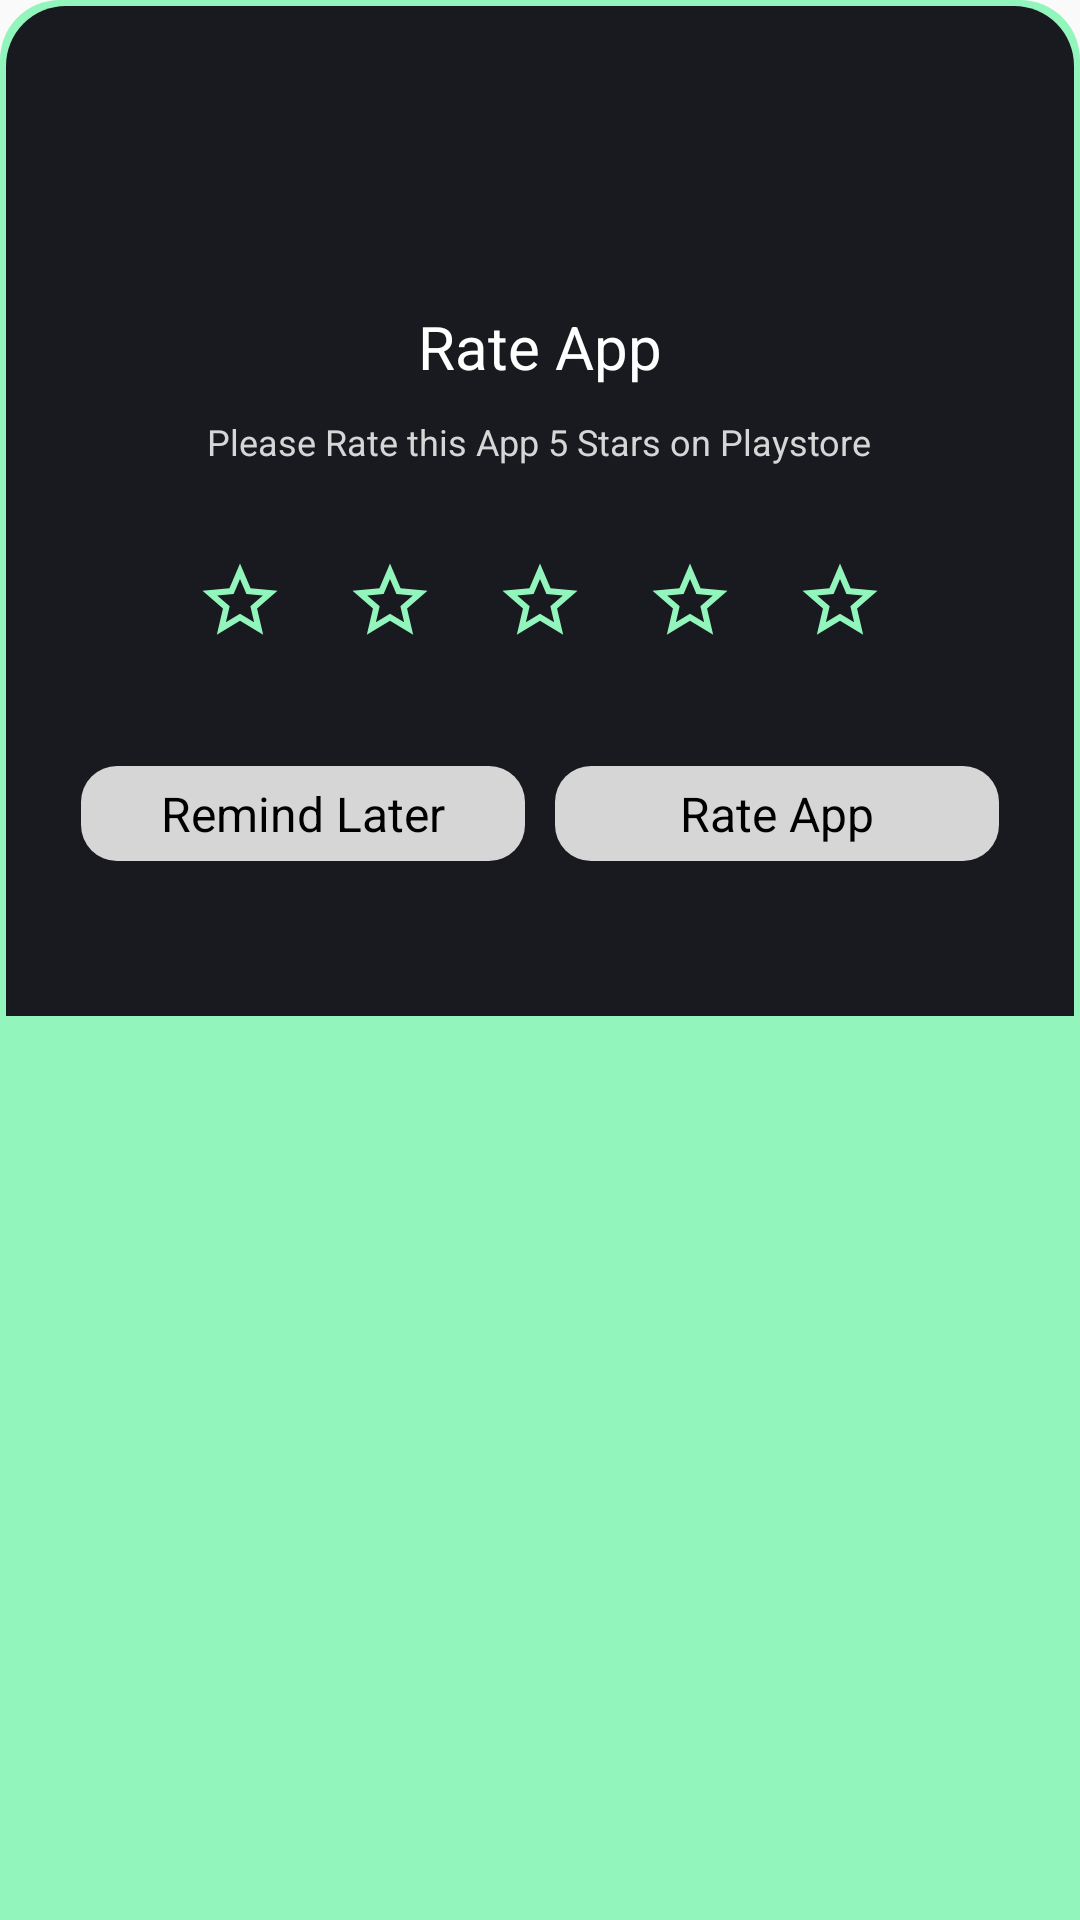

Android layout source for this screen:
<!-- AndroidManifest.xml: application theme AppTheme -->
<!-- res/layout/rate_app_bottomsheet.xml -->
<?xml version="1.0" encoding="utf-8"?>
<LinearLayout xmlns:android="http://schemas.android.com/apk/res/android"
    xmlns:aapt="http://schemas.android.com/aapt"
    xmlns:app="http://schemas.android.com/apk/res-auto"
    android:layout_width="match_parent"
    android:layout_height="match_parent"
    android:background="@drawable/bottomsheet_card"
    android:backgroundTint="@color/yellow"
    android:orientation="vertical">

    <LinearLayout
        android:layout_width="match_parent"
        android:layout_height="wrap_content"
        android:layout_marginLeft="2dp"
        android:layout_marginTop="2dp"
        android:layout_marginRight="2dp"
        android:background="@drawable/bottomsheet_card"
        android:backgroundTint="@color/primary"
        android:gravity="center_horizontal"
        android:orientation="vertical">

        <ImageView
            android:id="@+id/rateIcon"
            android:layout_width="70dp"
            android:layout_height="70dp"
            android:layout_marginTop="20dp"
            android:scaleType="fitCenter"
            android:src="@drawable/ic_rate_icon" />

        <TextView
            android:layout_width="wrap_content"
            android:layout_height="wrap_content"
            android:layout_marginTop="10dp"
            android:text="Rate App"
            android:textColor="@color/white"
            android:textSize="20sp" />

        <TextView
            android:layout_width="wrap_content"
            android:layout_height="wrap_content"
            android:layout_marginLeft="30dp"
            android:layout_marginTop="10dp"
            android:layout_marginRight="30dp"
            android:layout_marginBottom="20dp"
            android:gravity="center"
            android:text="Please Rate this App 5 Stars on Playstore"
            android:textColor="@color/gray"
            android:textSize="12sp" />

        <LinearLayout
            android:layout_width="match_parent"
            android:layout_height="wrap_content"
            android:layout_marginLeft="30dp"
            android:layout_marginTop="10dp"
            android:layout_marginRight="30dp"
            android:layout_marginBottom="30dp"
            android:gravity="center"
            android:orientation="horizontal">

            <ImageView
                android:id="@+id/star1"
                android:layout_width="30dp"
                android:layout_height="30dp"
                android:layout_marginLeft="10dp"
                android:layout_marginRight="10dp"
                android:src="@drawable/star_icon_border"
                android:tint="@color/yellow" />

            <ImageView
                android:id="@+id/star2"
                android:layout_width="30dp"
                android:layout_height="30dp"
                android:layout_marginLeft="10dp"
                android:layout_marginRight="10dp"
                android:src="@drawable/star_icon_border"
                android:tint="@color/yellow" />

            <ImageView
                android:id="@+id/star3"
                android:layout_width="30dp"
                android:layout_height="30dp"
                android:layout_marginLeft="10dp"
                android:layout_marginRight="10dp"
                android:src="@drawable/star_icon_border"
                android:tint="@color/yellow" />

            <ImageView
                android:id="@+id/star4"
                android:layout_width="30dp"
                android:layout_height="30dp"
                android:layout_marginLeft="10dp"
                android:layout_marginRight="10dp"
                android:src="@drawable/star_icon_border"
                android:tint="@color/yellow" />

            <ImageView
                android:id="@+id/star5"
                android:layout_width="30dp"
                android:layout_height="30dp"
                android:layout_marginLeft="10dp"
                android:layout_marginRight="10dp"
                android:src="@drawable/star_icon_border"
                android:tint="@color/yellow" />
        </LinearLayout>

        <LinearLayout
            android:layout_width="match_parent"
            android:layout_height="wrap_content"
            android:layout_marginLeft="20dp"
            android:layout_marginTop="10dp"
            android:layout_marginRight="20dp"
            android:layout_weight="2"
            android:orientation="horizontal">

            <TextView
                android:id="@+id/remind_later_btn"
                android:layout_width="0dp"
                android:layout_height="match_parent"
                android:layout_gravity="center_horizontal"
                android:layout_marginLeft="5dp"
                android:layout_marginRight="5dp"
                android:layout_weight="1"
                android:background="@drawable/card_bg_plain"
                android:backgroundTint="@color/gray"
                android:gravity="center"
                android:paddingLeft="20dp"
                android:paddingTop="5dp"
                android:paddingRight="20dp"
                android:paddingBottom="5dp"
                android:text="Remind Later"
                android:textAlignment="center"
                android:textColor="@color/black"
                android:textSize="16sp" />

            <TextView
                android:id="@+id/rate_app_btn"
                android:layout_width="0dp"
                android:layout_height="match_parent"
                android:layout_gravity="center_horizontal"
                android:layout_marginLeft="5dp"
                android:layout_marginRight="5dp"
                android:layout_weight="1"
                android:background="@drawable/card_bg_plain"
                android:backgroundTint="@color/gray"
                android:gravity="center"
                android:paddingLeft="20dp"
                android:paddingTop="5dp"
                android:paddingRight="20dp"
                android:paddingBottom="5dp"
                android:text="Rate App"
                android:textAlignment="center"
                android:textColor="@color/text_on_card"
                android:textSize="16sp" />
        </LinearLayout>

        <TextView
            android:id="@+id/cancel_btn"
            android:layout_width="wrap_content"
            android:layout_height="wrap_content"
            android:layout_gravity="center_horizontal"
            android:layout_marginTop="10dp"
            android:layout_marginBottom="20dp"
            android:paddingLeft="30dp"
            android:paddingRight="30dp"
            android:text="Don&apos;t Ask Me Again"
            android:textColor="@color/gray"
            android:textSize="16sp"
            android:visibility="invisible" />
    </LinearLayout>
</LinearLayout>
<!-- resources referenced by this layout -->
<resources>
  <color name="black">#000000</color>
  <color name="gray">#d6d6d6</color>
  <color name="primary">#181A20</color>
  <color name="text_on_card">#000000</color>
  <color name="white">#ffffff</color>
  <color name="yellow">#FF91F5BC</color>
  <!-- drawable bottomsheet_card (drawable-mdpi) -->
  <?xml version="1.0" encoding="utf-8"?>
  <shape xmlns:android="http://schemas.android.com/apk/res/android"
      xmlns:aapt="http://schemas.android.com/aapt"
      xmlns:app="http://schemas.android.com/apk/res-auto">
      <solid android:color="@android:color/white" />
      <corners
          android:bottomLeftRadius="0dp"
          android:bottomRightRadius="0dp"
          android:topLeftRadius="20dp"
          android:topRightRadius="20dp" />
  </shape>
  <!-- drawable card_bg_plain (drawable-mdpi) -->
  <?xml version="1.0" encoding="utf-8"?>
  <shape xmlns:android="http://schemas.android.com/apk/res/android" xmlns:app="http://schemas.android.com/apk/res-auto" xmlns:aapt="http://schemas.android.com/aapt" android:shape="rectangle">
      <corners android:radius="12dp"/>
      <solid android:color="@color/dark1"/>
  </shape>
  <!-- drawable star_icon_border (drawable-mdpi) -->
  <?xml version="1.0" encoding="utf-8"?>
  <vector xmlns:android="http://schemas.android.com/apk/res/android"
      xmlns:aapt="http://schemas.android.com/aapt"
      xmlns:app="http://schemas.android.com/apk/res-auto"
      android:width="24dp"
      android:height="24dp"
      android:tint="?attr/colorControlNormal"
      android:viewportWidth="24"
      android:viewportHeight="24">
      <path
          android:fillColor="@android:color/white"
          android:pathData="M22,9.24l-7.19,-0.62L12,2 9.19,8.63 2,9.24l5.46,4.73L5.82,21 12,17.27 18.18,21l-1.63,-7.03L22,9.24zM12,15.4l-3.76,2.27 1,-4.28 -3.32,-2.88 4.38,-0.38L12,6.1l1.71,4.04 4.38,0.38 -3.32,2.88 1,4.28L12,15.4z" />
  </vector>
  <style name="AppTheme" parent="Theme.AppCompat.Light.NoActionBar">
          <item name="colorPrimary">@color/colorPrimary</item>
          <item name="colorPrimaryDark">@color/colorPrimaryDark</item>
          <item name="colorAccent">@color/colorAccent</item>
          <item name="colorControlNormal">@color/toolbarTitle</item>
          <item name="actionBarSize">68dp</item>
          <item name="bottomSheetDialogTheme">@style/AppBottomSheetDialogTheme</item>
  
      </style>
  <color name="dark1">#6c286c</color>
  <color name="colorPrimary">#181A20</color>
  <color name="colorPrimaryDark">#181A20</color>
  <color name="colorAccent">#000000</color>
  <color name="toolbarTitle">#cbecfd</color>
  <style name="AppBottomSheetDialogTheme" parent="Theme.Design.Light.BottomSheetDialog">
          <item name="bottomSheetStyle">@style/AppModalStyle</item>
      </style>
  <style name="AppModalStyle" parent="Widget.Design.BottomSheet.Modal">
          <item name="android:background">@drawable/top_rounded_corner_view</item>
      </style>
  <!-- drawable top_rounded_corner_view (drawable-mdpi) -->
  <?xml version="1.0" encoding="utf-8"?>
  <shape xmlns:android="http://schemas.android.com/apk/res/android"
      android:shape="rectangle">
      <solid android:color="@android:color/white" />
      <corners
          android:topLeftRadius="20dp"
          android:topRightRadius="20dp" />
  </shape>
</resources>
